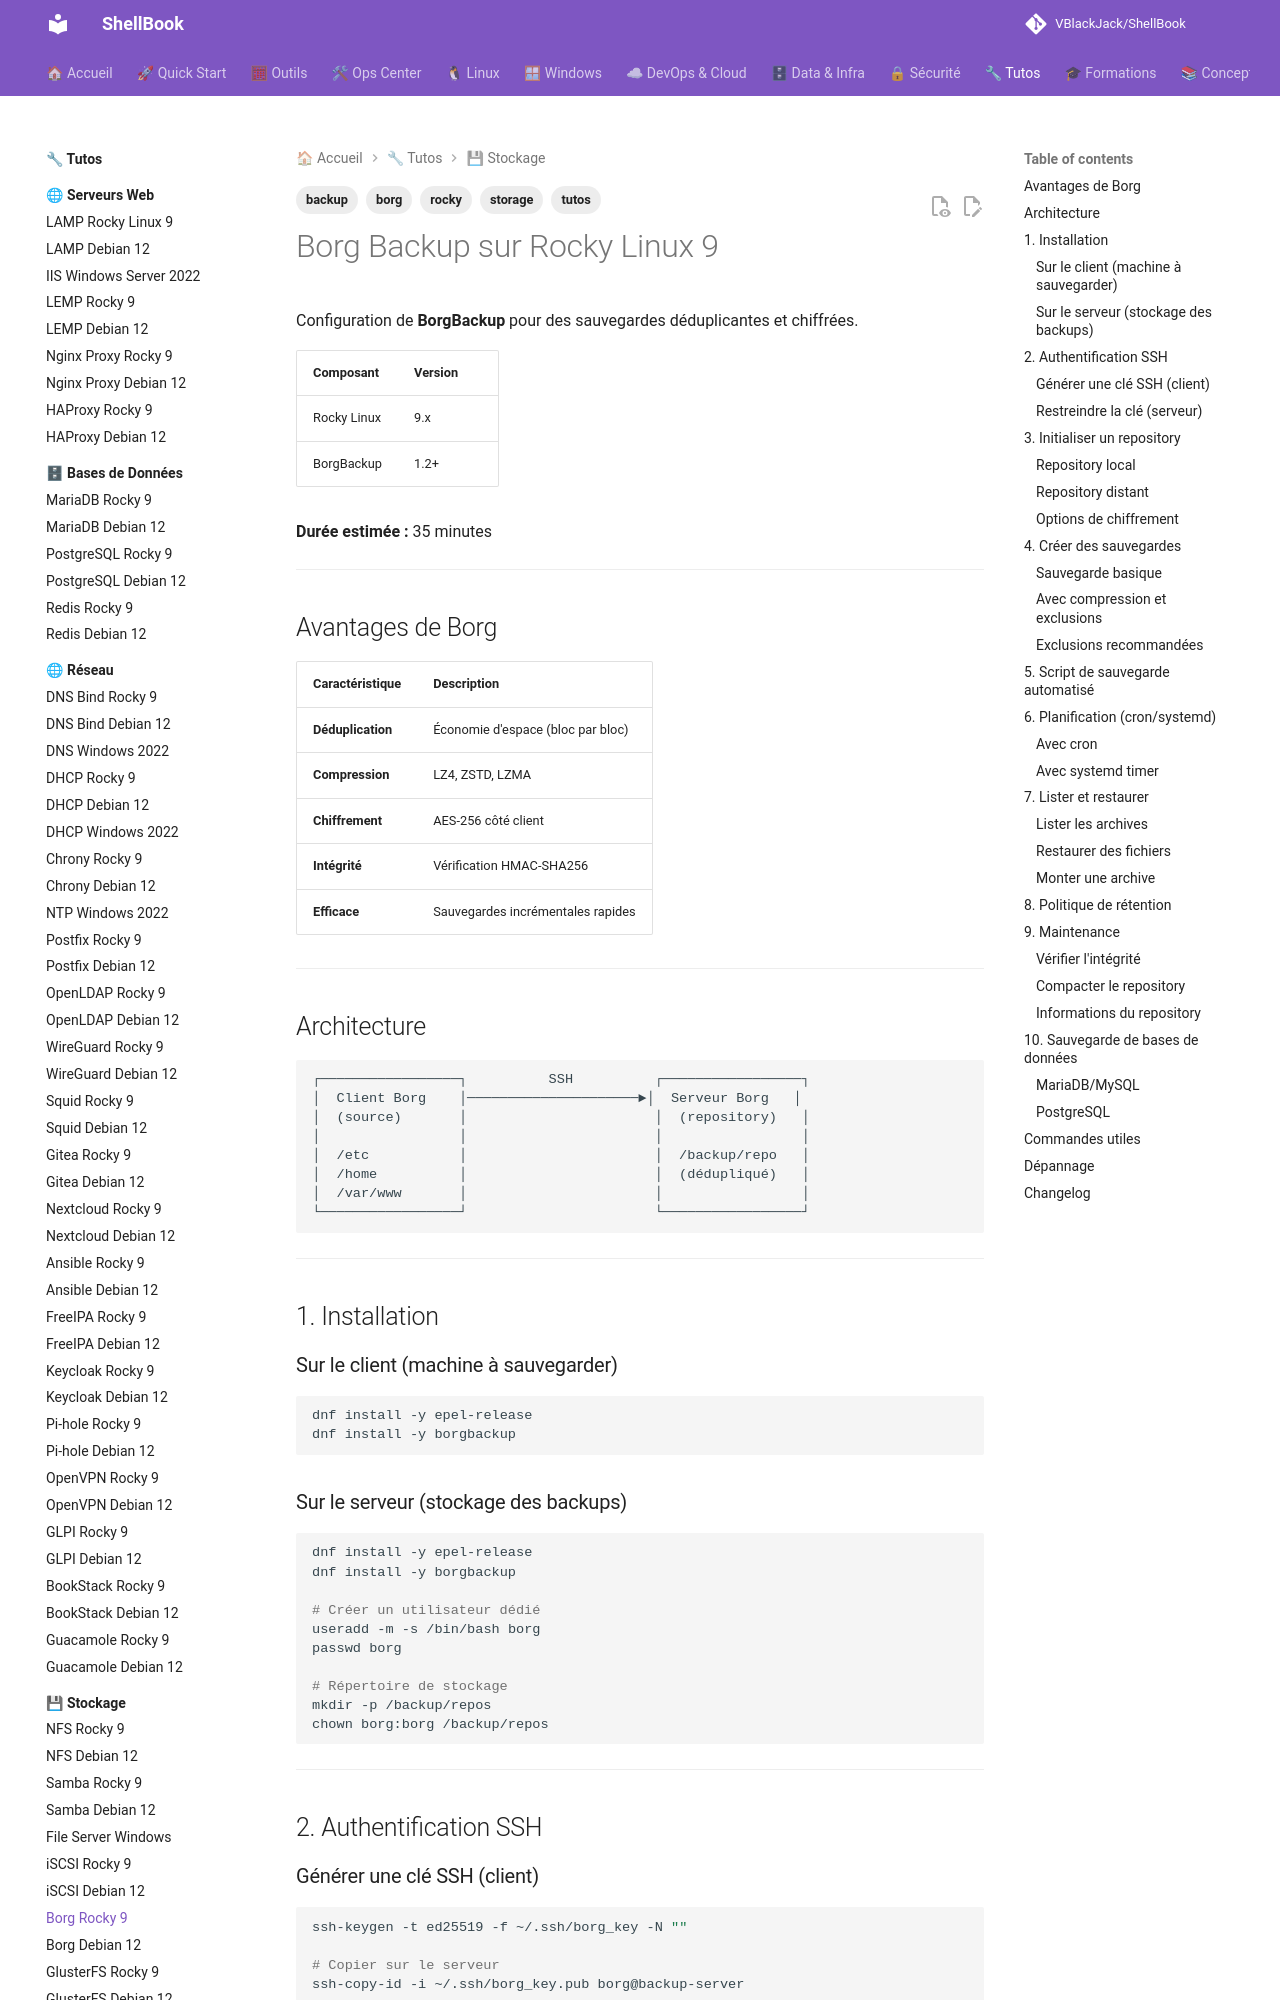

repository: VBlackJack/ShellBook · page: tutos/storage/borg-rocky9/index.html · generator: mkdocs

---
tags:
  - tutos
  - storage
  - backup
  - borg
  - rocky
---

# Borg Backup sur Rocky Linux 9

Configuration de **BorgBackup** pour des sauvegardes déduplicantes et chiffrées.

| Composant | Version |
|-----------|---------|
| Rocky Linux | 9.x |
| BorgBackup | 1.2+ |

**Durée estimée :** 35 minutes

---

## Avantages de Borg

| Caractéristique | Description |
|-----------------|-------------|
| **Déduplication** | Économie d'espace (bloc par bloc) |
| **Compression** | LZ4, ZSTD, LZMA |
| **Chiffrement** | AES-256 côté client |
| **Intégrité** | Vérification HMAC-SHA256 |
| **Efficace** | Sauvegardes incrémentales rapides |

---

## Architecture

```
┌─────────────────┐          SSH          ┌─────────────────┐
│  Client Borg    │─────────────────────►│  Serveur Borg   │
│  (source)       │                       │  (repository)   │
│                 │                       │                 │
│  /etc           │                       │  /backup/repo   │
│  /home          │                       │  (dédupliqué)   │
│  /var/www       │                       │                 │
└─────────────────┘                       └─────────────────┘
```

---

## 1. Installation

### Sur le client (machine à sauvegarder)

```bash
dnf install -y epel-release
dnf install -y borgbackup
```

### Sur le serveur (stockage des backups)

```bash
dnf install -y epel-release
dnf install -y borgbackup

# Créer un utilisateur dédié
useradd -m -s /bin/bash borg
passwd borg

# Répertoire de stockage
mkdir -p /backup/repos
chown borg:borg /backup/repos
```

---

## 2. Authentification SSH
